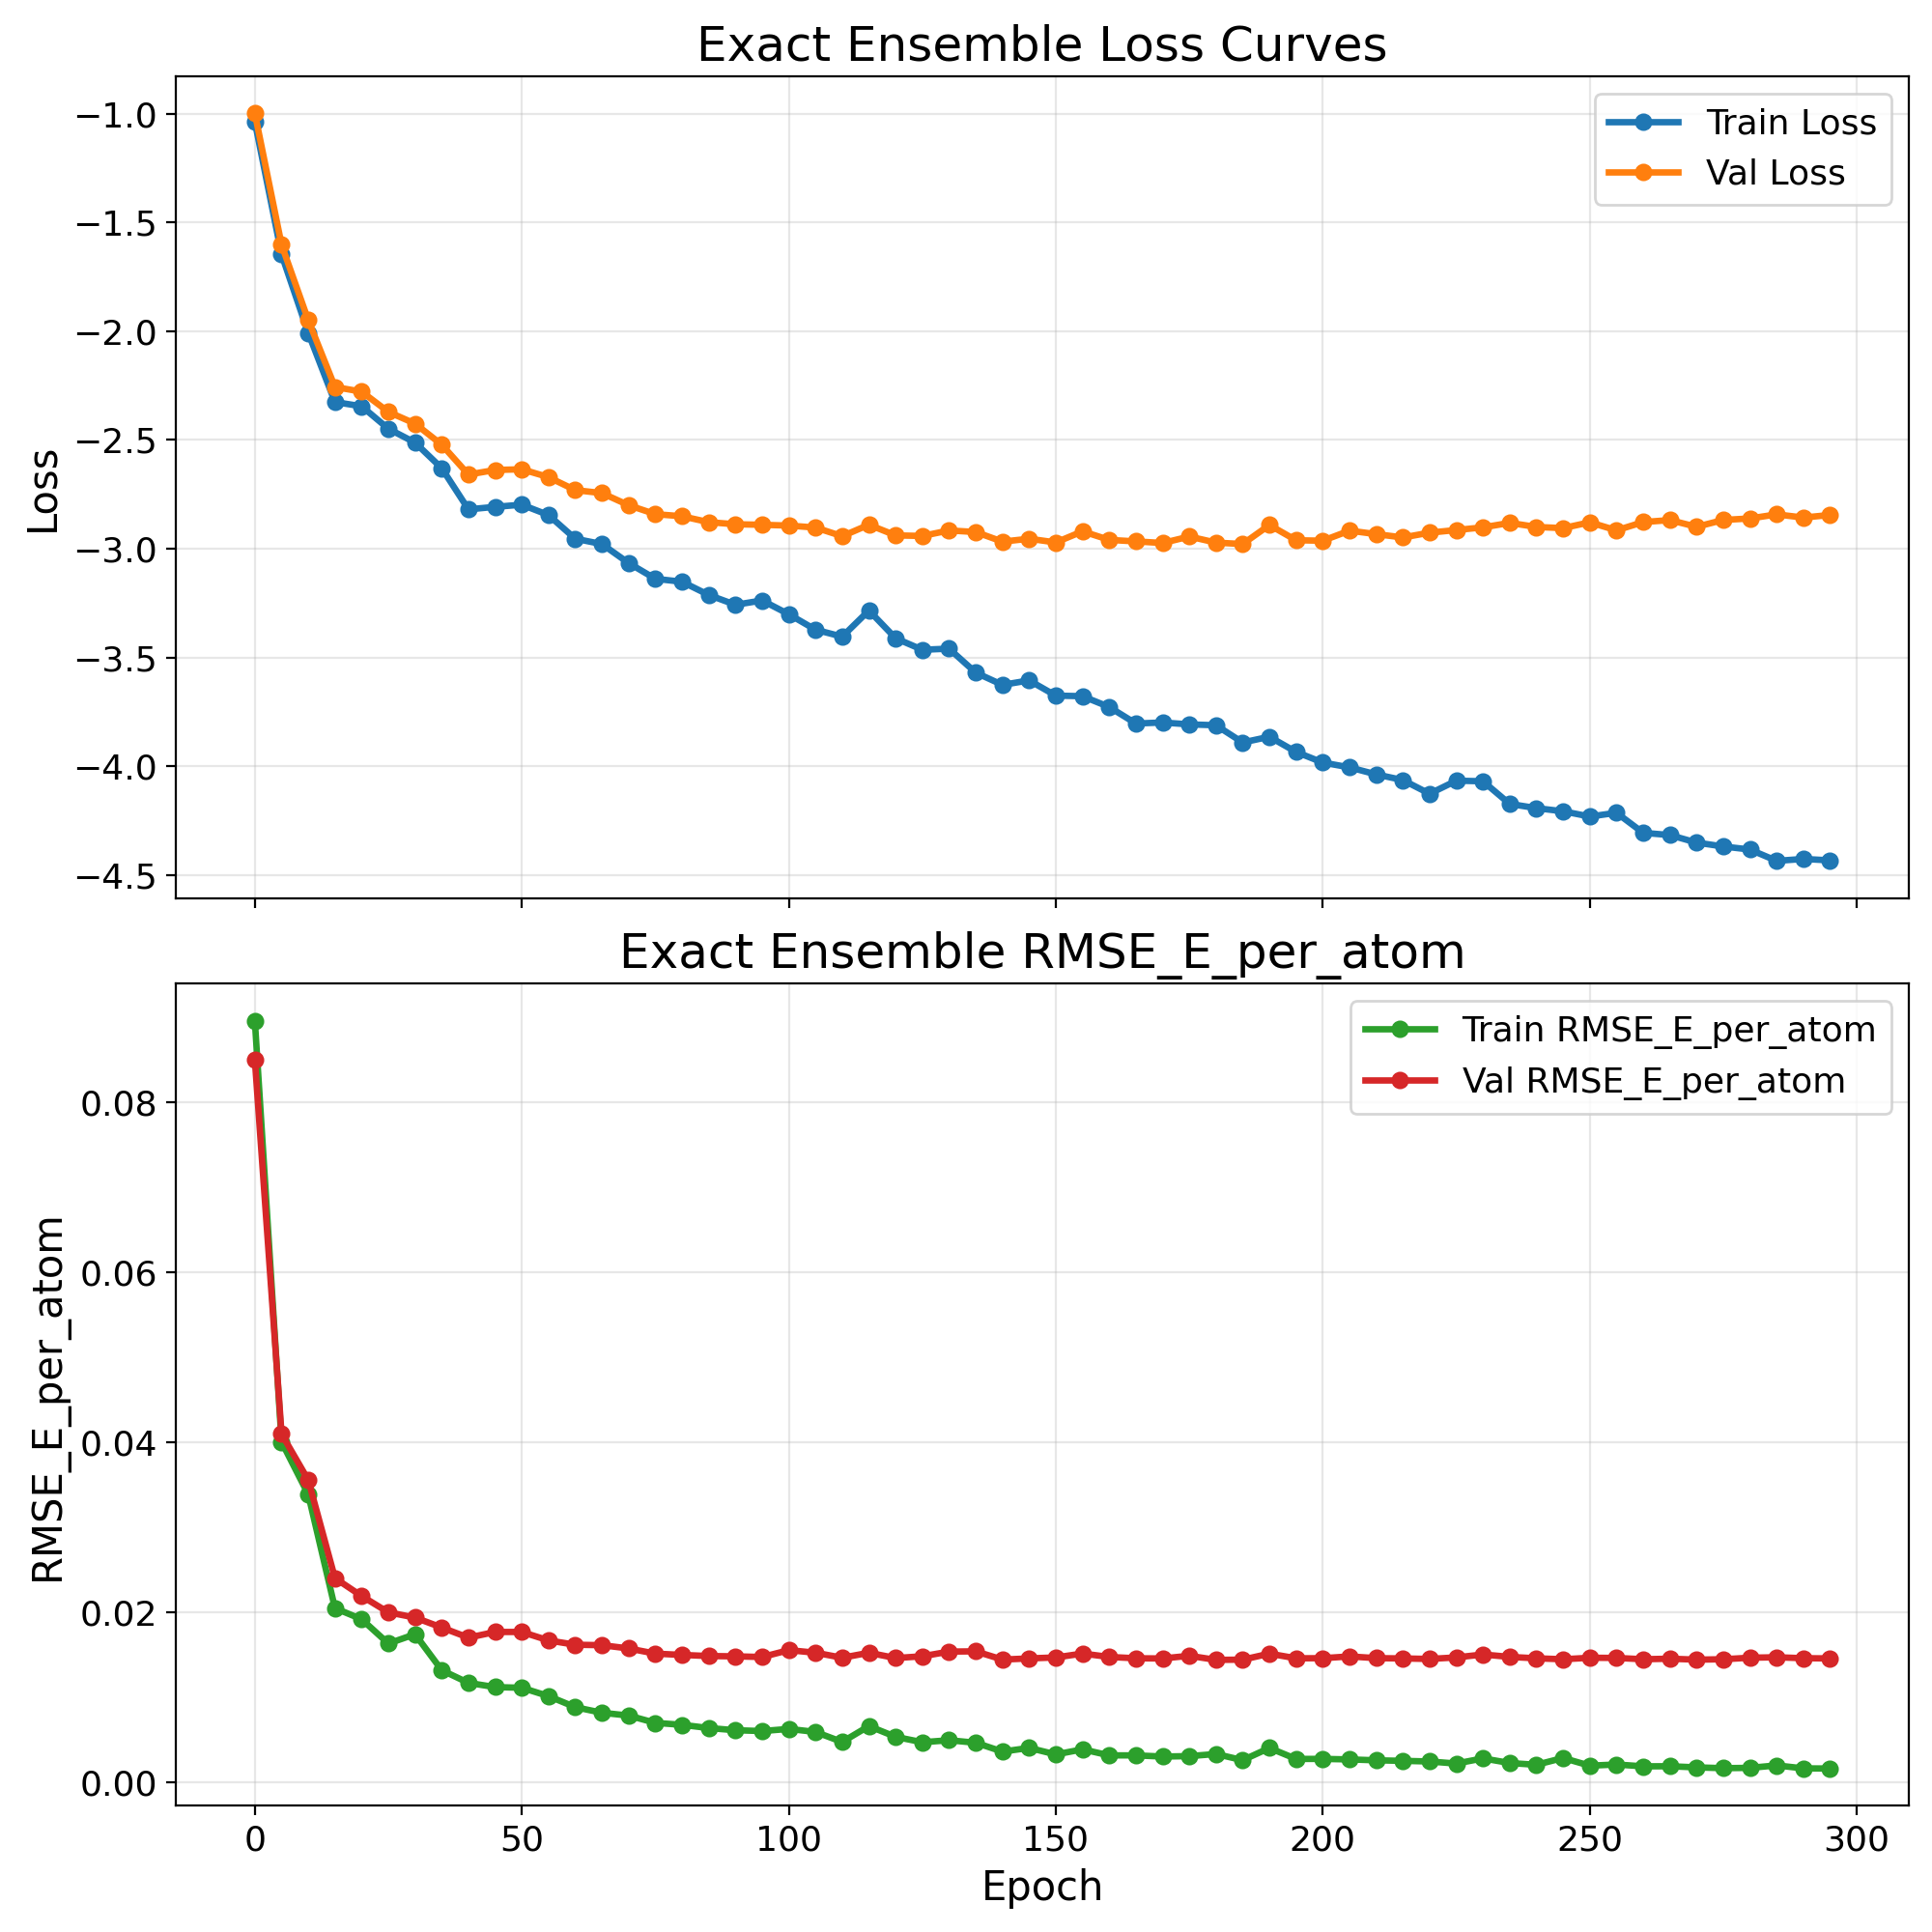

The data file committed next to this chart (first rows):
epoch, train_loss, val_loss, train_rmse_e_atom, val_rmse_e_atom
0, -1.037, -0.9979, 0.08957, 0.08499
5, -1.647, -1.602, 0.04005, 0.04099
10, -2.008, -1.949, 0.03388, 0.03557
15, -2.325, -2.256, 0.0205, 0.02403
20, -2.345, -2.278, 0.01919, 0.02192
25, -2.448, -2.371, 0.01634, 0.02001
30, -2.512, -2.425, 0.01743, 0.01939
35, -2.63, -2.522, 0.0132, 0.01822
40, -2.819, -2.659, 0.01171, 0.01703
45, -2.807, -2.638, 0.01121, 0.0177
50, -2.798, -2.635, 0.01113, 0.0177
55, -2.845, -2.671, 0.01015, 0.0167
60, -2.954, -2.73, 0.00885, 0.01619
65, -2.979, -2.744, 0.008193, 0.01614
70, -3.066, -2.8, 0.007863, 0.01576
75, -3.138, -2.841, 0.007003, 0.01515
80, -3.152, -2.851, 0.006773, 0.015
85, -3.213, -2.878, 0.006394, 0.01487
90, -3.258, -2.888, 0.006138, 0.01483
95, -3.238, -2.89, 0.006041, 0.01475
100, -3.301, -2.894, 0.006291, 0.01556
105, -3.373, -2.903, 0.005936, 0.01526
110, -3.404, -2.942, 0.004754, 0.01467
115, -3.284, -2.89, 0.00663, 0.01525
120, -3.412, -2.939, 0.005356, 0.01463
125, -3.465, -2.941, 0.004725, 0.01484
130, -3.46, -2.916, 0.004961, 0.01539
135, -3.57, -2.923, 0.004667, 0.01542
140, -3.626, -2.967, 0.003623, 0.01445
145, -3.605, -2.954, 0.00406, 0.01458
150, -3.676, -2.971, 0.003288, 0.0147
155, -3.678, -2.92, 0.00389, 0.01516
160, -3.728, -2.959, 0.003178, 0.01476
165, -3.804, -2.966, 0.003178, 0.0146
170, -3.799, -2.974, 0.003042, 0.01458
175, -3.808, -2.944, 0.00309, 0.0149
180, -3.812, -2.972, 0.003341, 0.01441
185, -3.891, -2.979, 0.002611, 0.01444
190, -3.865, -2.891, 0.004051, 0.01515
195, -3.935, -2.961, 0.00276, 0.0146
200, -3.983, -2.963, 0.002763, 0.01461
205, -4.006, -2.917, 0.002703, 0.01482
210, -4.038, -2.933, 0.002598, 0.01462
215, -4.064, -2.948, 0.002534, 0.01458
220, -4.127, -2.926, 0.00246, 0.01452
225, -4.067, -2.914, 0.002217, 0.0147
230, -4.069, -2.902, 0.002825, 0.01505
235, -4.174, -2.881, 0.00228, 0.01476
240, -4.193, -2.9, 0.002071, 0.0146
245, -4.207, -2.905, 0.002874, 0.01448
250, -4.232, -2.878, 0.001966, 0.01466
255, -4.214, -2.916, 0.002106, 0.01464
260, -4.307, -2.877, 0.001889, 0.01449
265, -4.317, -2.868, 0.0019, 0.01455
270, -4.351, -2.899, 0.001766, 0.01444
275, -4.369, -2.868, 0.001674, 0.01449
280, -4.383, -2.861, 0.00171, 0.01467
285, -4.436, -2.842, 0.002001, 0.01472
290, -4.427, -2.857, 0.001649, 0.01461
295, -4.433, -2.845, 0.001634, 0.01458
